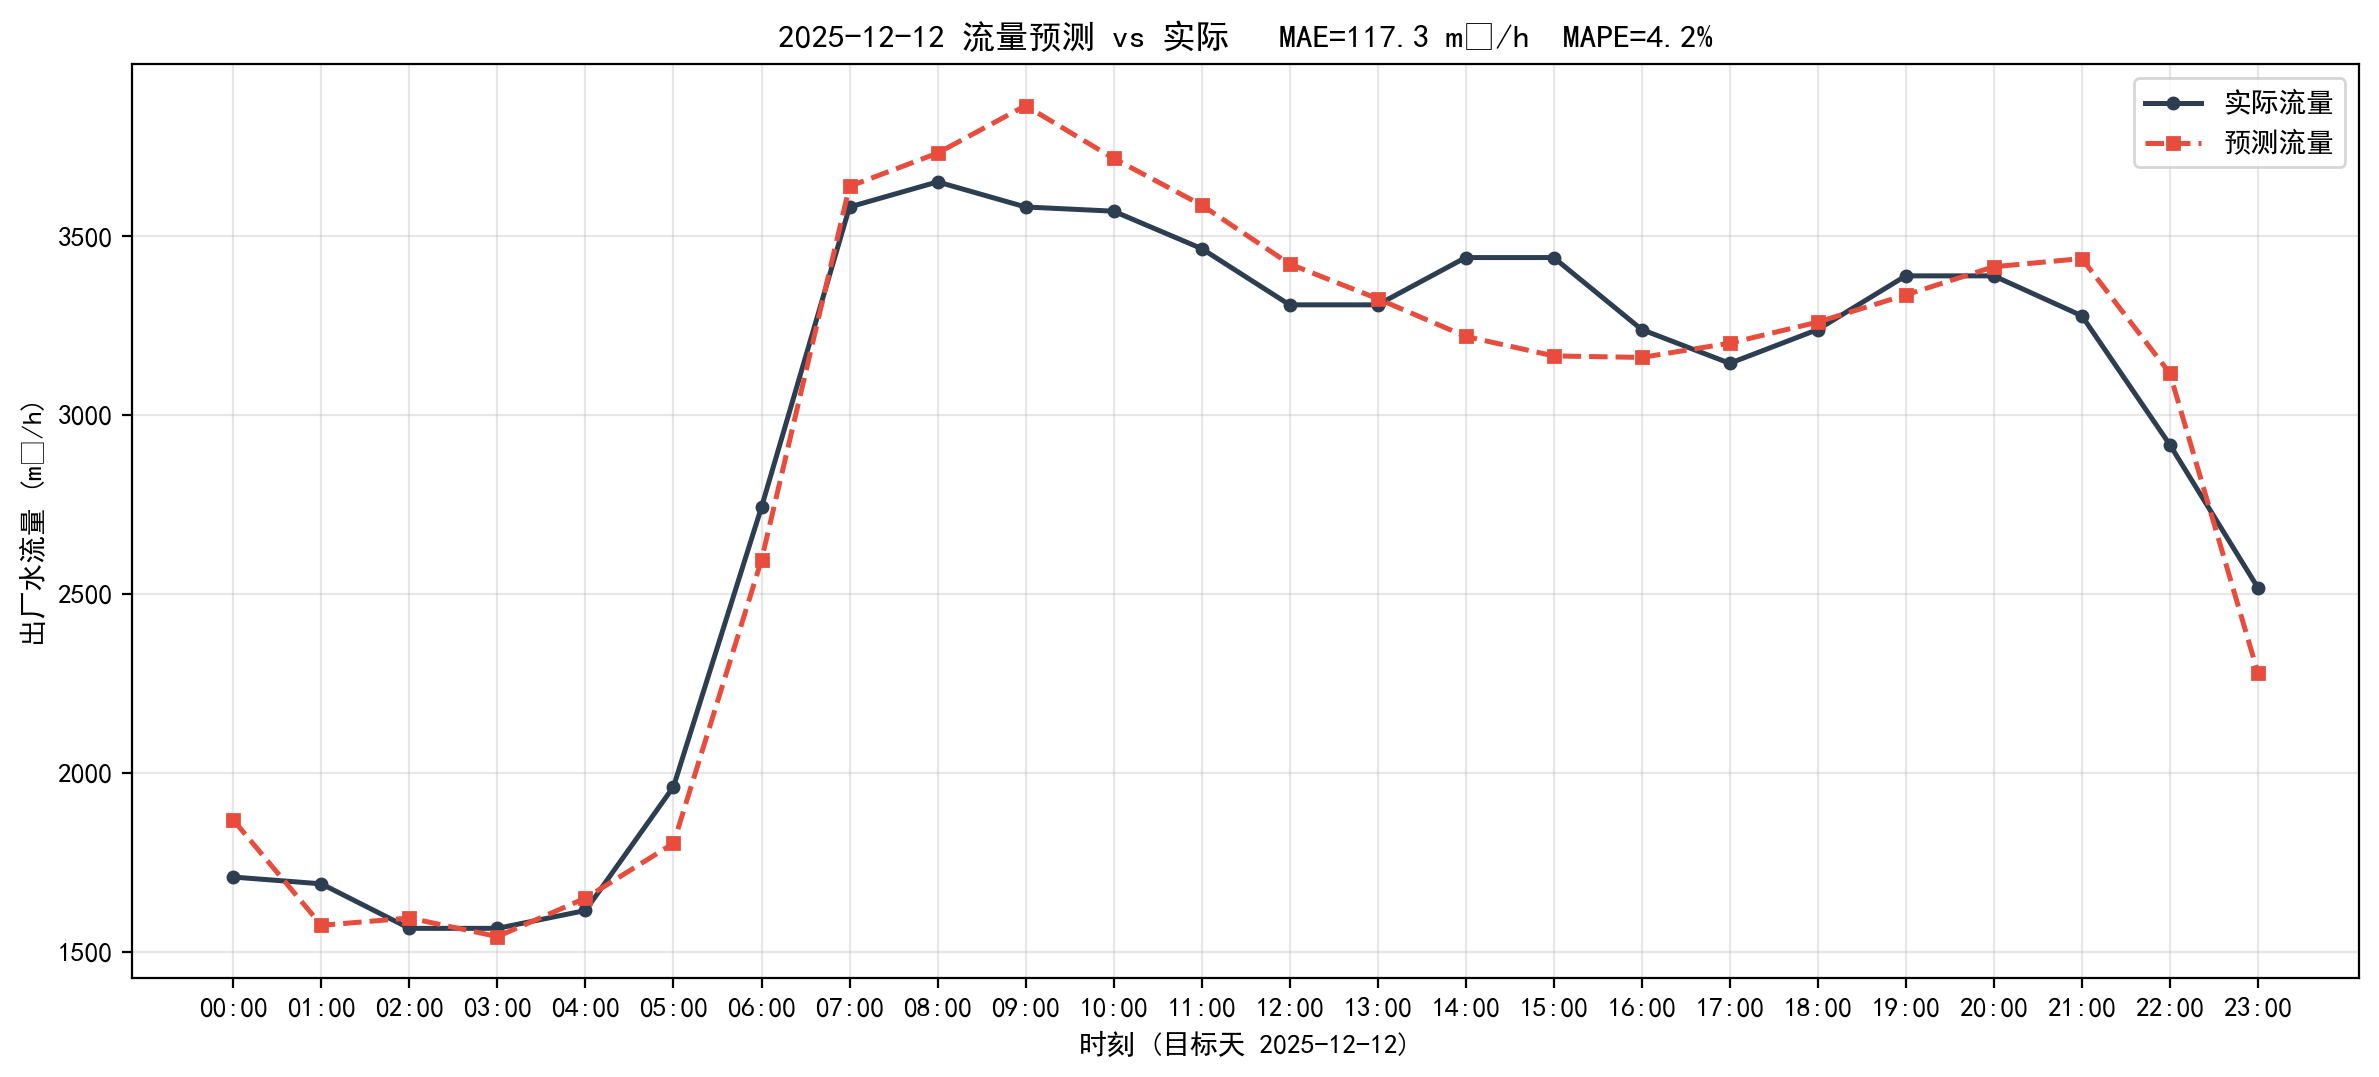

Source data for this figure (header and first rows):
timestamp, actual, predict, abs_err
2025-12-12 00:00:00, 1708, 1868, 159.3
2025-12-12 01:00:00, 1689, 1574, 115.9
2025-12-12 02:00:00, 1565, 1594, 28.87
2025-12-12 03:00:00, 1565, 1542, 23.03
2025-12-12 04:00:00, 1615, 1650, 34.55
2025-12-12 05:00:00, 1961, 1803, 158.3
2025-12-12 06:00:00, 2743, 2595, 147.6
2025-12-12 07:00:00, 3582, 3640, 57.6
2025-12-12 08:00:00, 3652, 3732, 80.34
2025-12-12 09:00:00, 3582, 3865, 283.4
2025-12-12 10:00:00, 3570, 3718, 147.7
2025-12-12 11:00:00, 3466, 3587, 121.6
2025-12-12 12:00:00, 3308, 3423, 114.2
2025-12-12 13:00:00, 3308, 3326, 17.12
2025-12-12 14:00:00, 3441, 3220, 220.5
2025-12-12 15:00:00, 3441, 3166, 275
2025-12-12 16:00:00, 3239, 3161, 77.99
2025-12-12 17:00:00, 3145, 3201, 56.31
2025-12-12 18:00:00, 3239, 3260, 20.81
2025-12-12 19:00:00, 3389, 3336, 53.3
2025-12-12 20:00:00, 3389, 3415, 25.5
2025-12-12 21:00:00, 3278, 3438, 160
2025-12-12 22:00:00, 2917, 3117, 199.7
2025-12-12 23:00:00, 2518, 2280, 237.5
